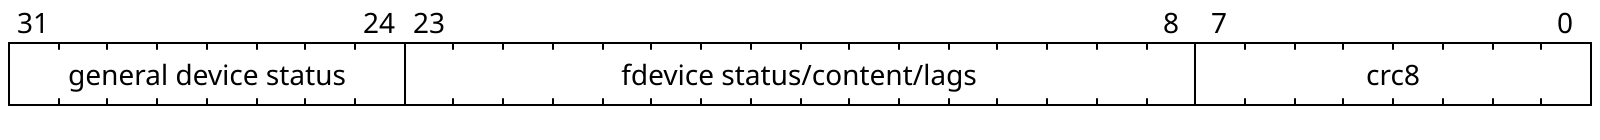

The bit-field diagram above was drawn with WaveDrom. Write its source.

{ "reg" : [
   {bits: 8,   name: 'crc8',             attr: '',},
   {bits: 16,  name: 'fdevice status/content/lags',     attr: ''},
   {bits: 8,   name: 'general device status',    attr: ''},
   ]
 }